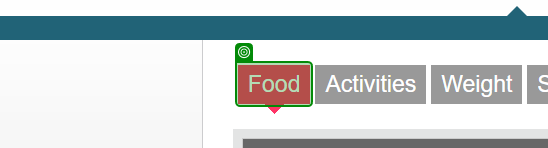
Workflow: GetCaloriesAndNutritions

Step 1: check the element in window 'Track My Food on Fitbit' (chrome.exe)

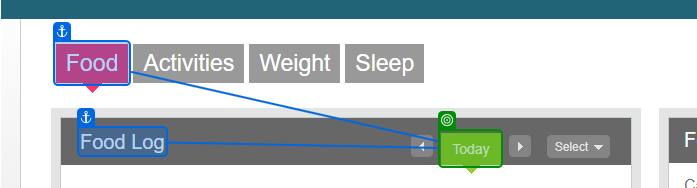
Step 2 [then]: get-text from the element in window 'Track My Food on Fitbit' (chrome.exe)

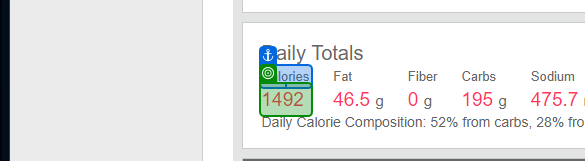
Step 3 [then]: get-text from the element in window 'Track My Food on Fitbit' (chrome.exe)

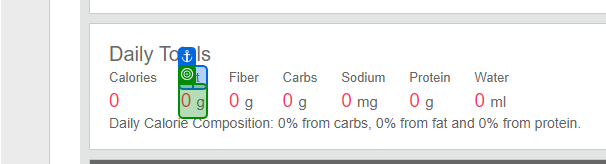
Step 4: get-text from the element in window 'Track My Food on Fitbit' (chrome.exe)

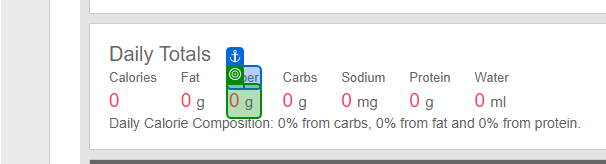
Step 5: get-text from the element in window 'Track My Food on Fitbit' (chrome.exe)

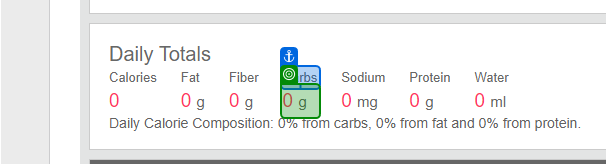
Step 6: get-text from the element in window 'Track My Food on Fitbit' (chrome.exe)

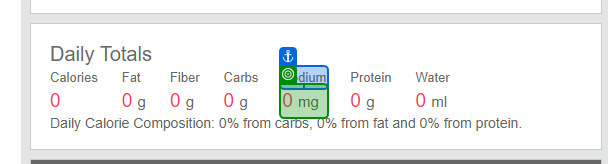
Step 7: get-text from the element in window 'Track My Food on Fitbit' (chrome.exe)

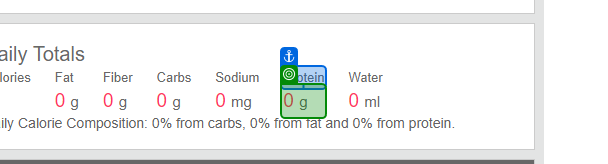
Step 8: get-text from the element in window 'Track My Food on Fitbit' (chrome.exe)

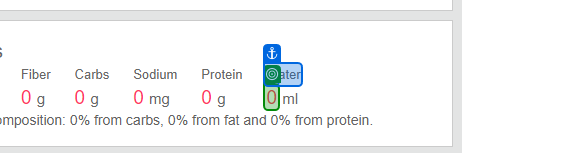
Step 9: get-text from the element in window 'Track My Food on Fitbit' (chrome.exe)

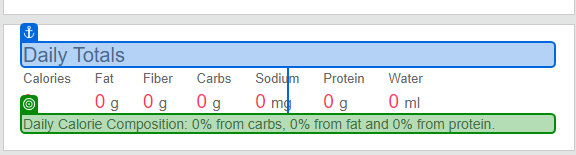
Step 10: get-text from the element in window 'Track My Food on Fitbit' (chrome.exe)

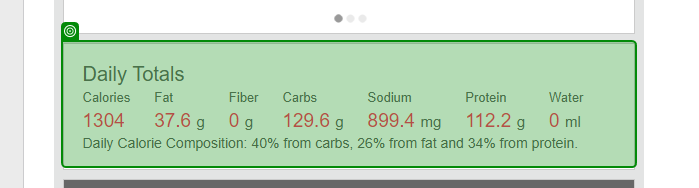
Step 11 [then]: get-text from the element in window 'Track My Food on Fitbit' (chrome.exe)

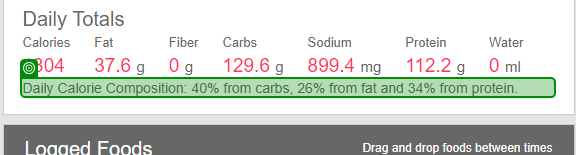
Step 12 [then]: get-text from the element in window 'Track My Food on Fitbit' (chrome.exe)

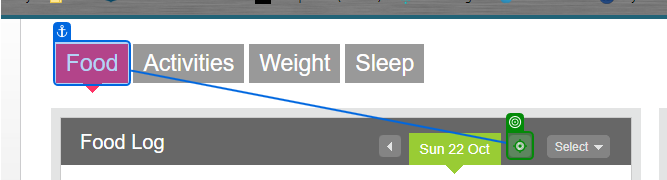
Step 13 [try]: click on the image in window 'Track My Food on Fitbit' (chrome.exe)
